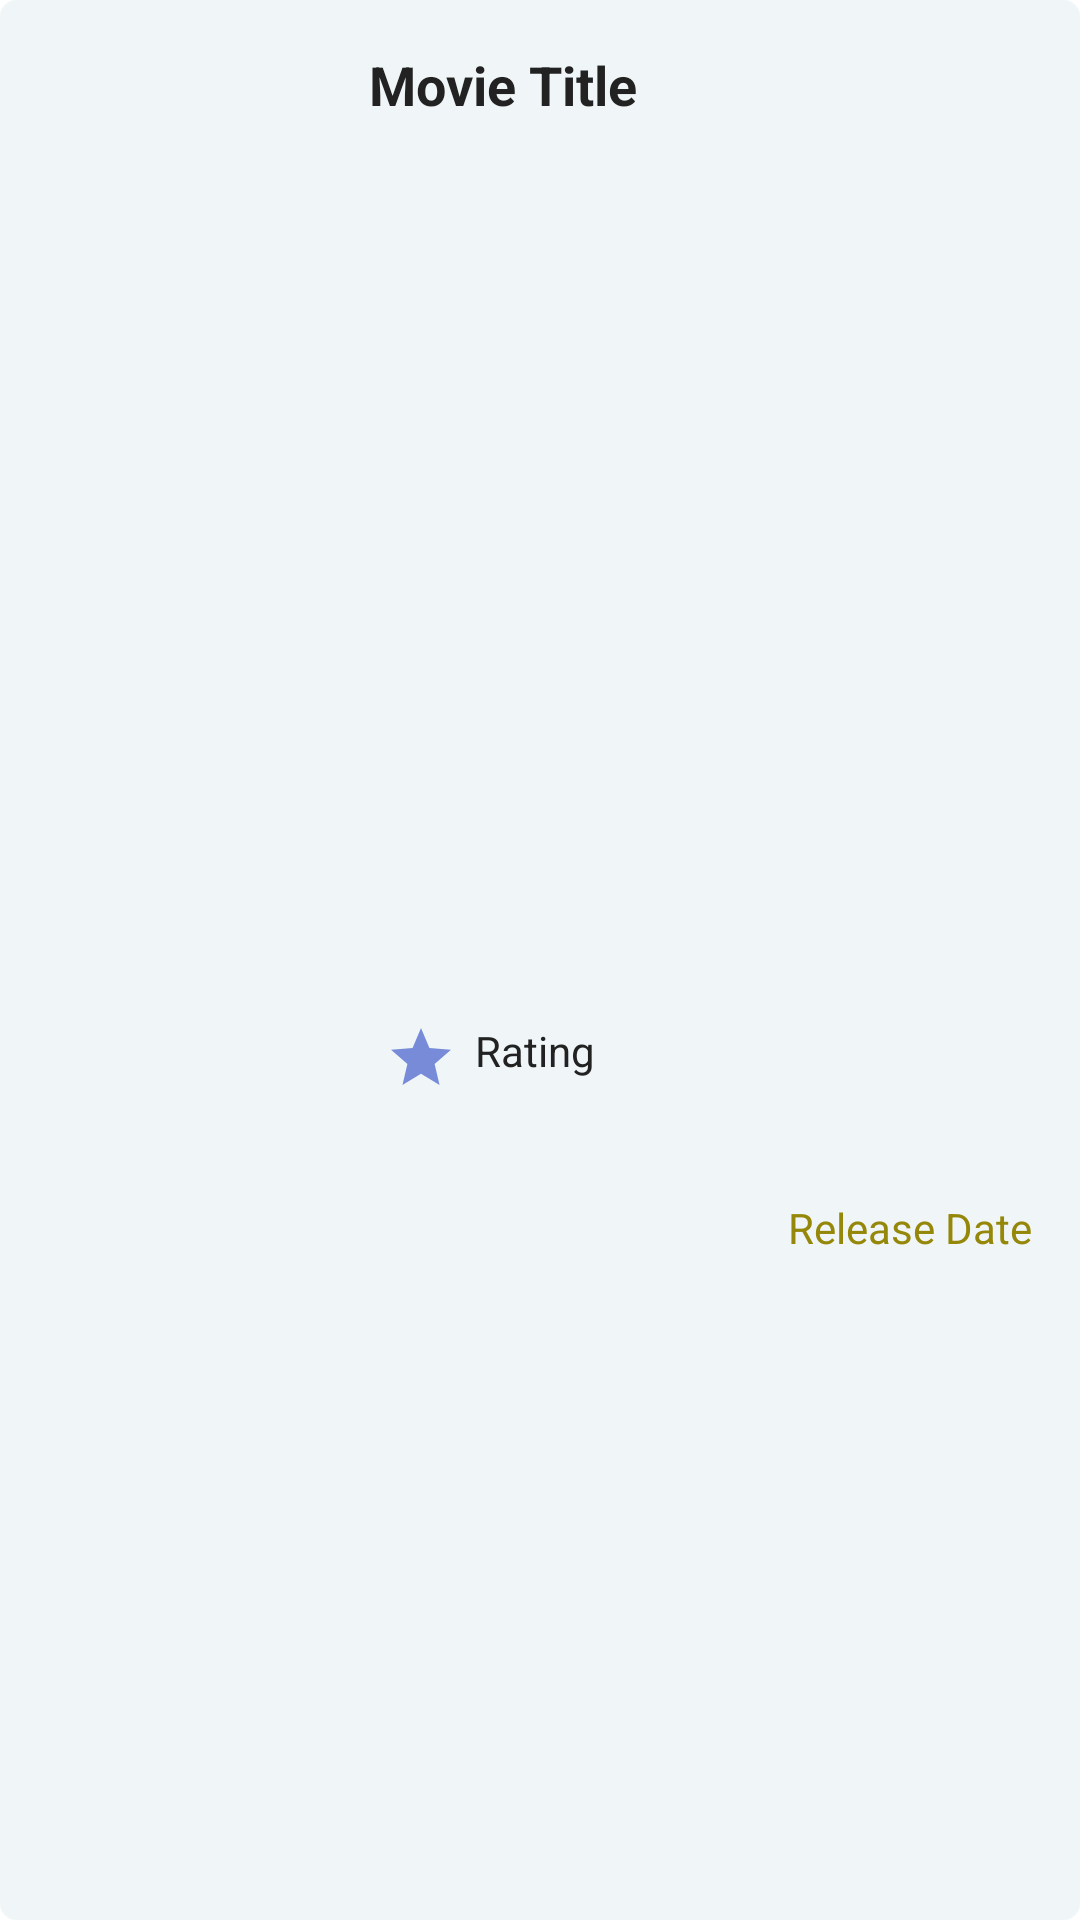

Here is an Android app screen rendered from its layout file. Give the layout XML and the strings, colors and styles it references.
<!-- AndroidManifest.xml: application theme Theme.CinamaFlix -->
<!-- res/layout/movie_item.xml -->
<?xml version="1.0" encoding="utf-8"?>
<androidx.constraintlayout.widget.ConstraintLayout xmlns:android="http://schemas.android.com/apk/res/android"
    xmlns:app="http://schemas.android.com/apk/res-auto"
    xmlns:tools="http://schemas.android.com/tools"
    android:layout_width="match_parent"
    android:layout_height="400px"
    android:layout_marginStart="16dp"
    android:layout_marginLeft="16dp"
    android:layout_marginTop="8dp"
    android:layout_marginEnd="16dp"
    android:layout_marginRight="16dp"
    android:layout_marginBottom="8dp"
    android:background="@drawable/border"
    android:backgroundTint="@color/secondary"

    >

    <TextView
        android:id="@+id/movie_release_date"
        android:layout_width="wrap_content"
        android:layout_height="wrap_content"
        android:layout_marginEnd="16dp"
        android:layout_marginBottom="8dp"
        android:text="Release Date"
        android:textColor="#958709"
        app:layout_constraintBottom_toBottomOf="parent"
        app:layout_constraintEnd_toEndOf="parent"
        app:layout_constraintTop_toBottomOf="@+id/movie_title"
        app:layout_constraintVertical_bias="0.61" />

    <ImageView
        android:id="@+id/movie_poster"
        android:layout_width="300px"
        android:layout_height="0dp"
        android:scaleType="centerCrop"
        app:layout_constraintBottom_toBottomOf="parent"
        app:layout_constraintStart_toStartOf="parent"
        app:layout_constraintTop_toTopOf="parent"
        tools:srcCompat="@tools:sample/backgrounds/scenic" />

    <TextView
        android:id="@+id/movie_title"
        android:layout_width="230dp"
        android:layout_height="50dp"
        android:layout_marginStart="16dp"
        android:layout_marginLeft="16dp"
        android:layout_marginTop="16dp"
        android:maxLines="2"
        android:text="Movie Title"
        android:textColor="@color/secondarywhite"
        android:textSize="18sp"
        android:textStyle="bold"
        app:layout_constraintEnd_toEndOf="parent"

        app:layout_constraintStart_toEndOf="@+id/movie_poster"
        app:layout_constraintTop_toTopOf="parent" />

    <FrameLayout
        android:layout_width="106dp"
        android:layout_height="25dp"
        app:layout_constraintBottom_toBottomOf="parent"
        app:layout_constraintEnd_toStartOf="@+id/movie_release_date"
        app:layout_constraintStart_toEndOf="@+id/movie_poster"
        app:layout_constraintTop_toBottomOf="@+id/movie_title">


        <ImageView
            android:id="@+id/imageView"
            android:layout_width="wrap_content"
            android:layout_height="wrap_content"
            app:srcCompat="@drawable/ic_baseline_star" />

        <TextView
            android:id="@+id/rating"
            android:layout_width="wrap_content"
            android:layout_height="wrap_content"
            android:text="Rating"
            android:textColor="@color/secondarywhite"
            app:layout_constraintBottom_toBottomOf="parent"
            app:layout_constraintEnd_toEndOf="parent"
            android:layout_marginLeft="30dp"
            />

    </FrameLayout>
</androidx.constraintlayout.widget.ConstraintLayout>
<!-- resources referenced by this layout -->
<resources>
  <color name="secondary">#F0F6F7</color>
  <color name="secondarywhite">#222222</color>
  <!-- drawable border (drawable) -->
  <?xml version="1.0" encoding="utf-8"?>
  <shape xmlns:android="http://schemas.android.com/apk/res/android"
      android:shape="rectangle">
      <stroke android:color="@color/primary" android:width="1dp" />
      <corners android:radius="5dp" />
  </shape>
  <!-- drawable ic_baseline_star (drawable) -->
  <vector android:height="24dp" android:tint="@color/logo"
      android:viewportHeight="24" android:viewportWidth="24"
      android:width="24dp" xmlns:android="http://schemas.android.com/apk/res/android">
      <path android:fillColor="@android:color/white" android:pathData="M12,17.27L18.18,21l-1.64,-7.03L22,9.24l-7.19,-0.61L12,2 9.19,8.63 2,9.24l5.46,4.73L5.82,21z"/>
  </vector>
  <style name="Theme.CinamaFlix" parent="Theme.MaterialComponents.DayNight.NoActionBar">
          
          <item name="colorPrimary">@color/logo</item>
          <item name="colorPrimaryVariant">@color/primary</item>
          <item name="colorOnPrimary">@color/textcolorblack</item>
          
  
          <item name="background">@color/Backgroundwhite</item>
  
          
          <item name="android:statusBarColor" tools:targetApi="l">?attr/colorPrimaryVariant</item>
          
      </style>
  <color name="primary">#A9C8F6</color>
  <color name="logo">#778BD9</color>
  <color name="textcolorblack">#FFFFFF</color>
  <color name="Backgroundwhite">#FFFFFF</color>
</resources>
